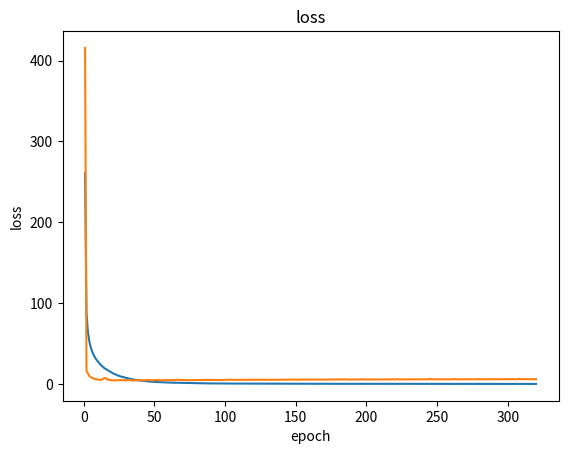
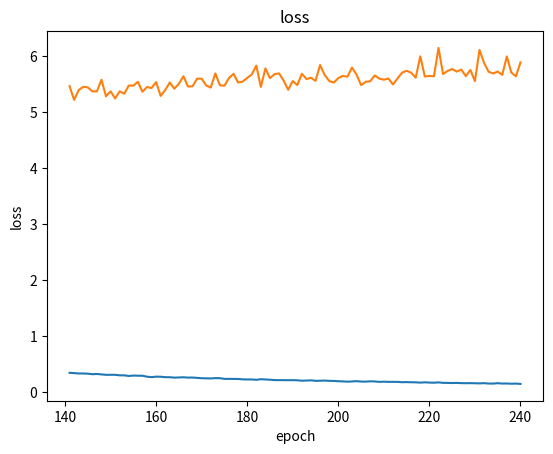
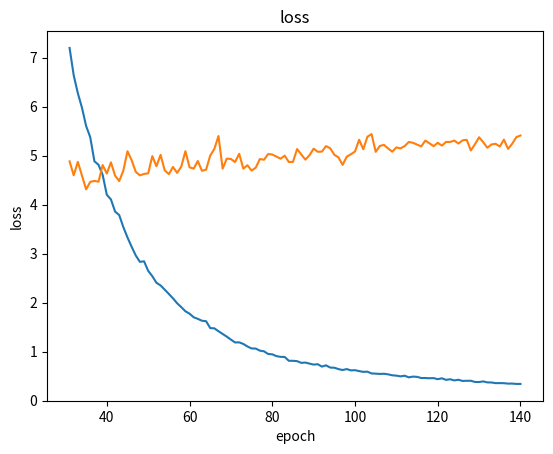
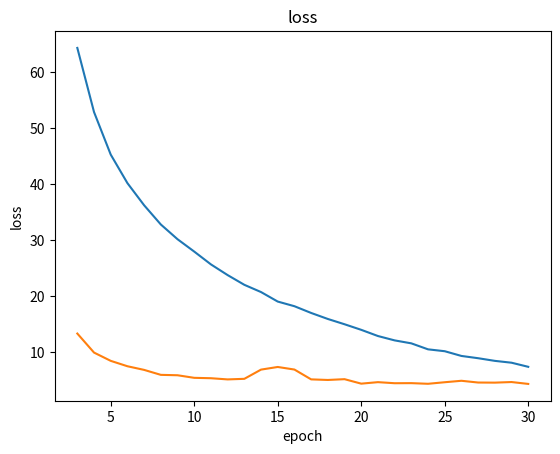
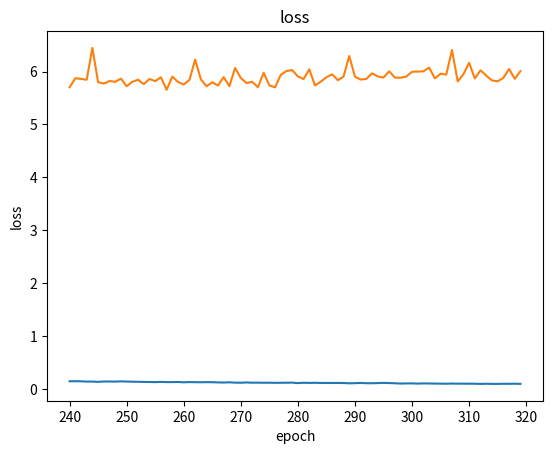

Reproduce these figures in Python, in order.
import matplotlib.pyplot as plt

directory = {'loss_train': [985.2917230427265, 299.2358263358474, 191.80086320638657, 140.05446565896273, 111.70355855487287, 94.3841946925968, 82.41134858410805, 73.80862806085497, 67.04772496689111, 61.937309911474586, 57.5755029078573, 53.81656000064686, 50.53288201149553, 47.93392755789682, 45.51496017212048, 43.366502047516406, 41.423811048967764, 39.70842464920133, 38.05260590999387, 36.61343059036881, 35.295722303912044, 33.9950575819239, 32.789888667175546, 31.581412478117272, 30.689269439782947, 29.733224065275863, 28.572802513022907, 27.89056812704075, 26.86663583945483, 26.11428609653376, 25.320031433016993, 24.716670428868383, 23.92019774892833, 23.18722615437582, 22.704059149255045, 22.050654756603763, 21.437162467394955, 20.90329319756711, 20.273010910023004, 19.77668833860662, 19.281466179469135, 18.87756084126886, 18.293304252263624, 17.870930570934433, 17.351312161888927, 16.96738130337326, 16.618608424963895, 16.217578329960816, 15.76417711051181, 15.355198839504737, 15.00293701380724, 14.684620203392114, 14.344670014630537, 14.084444697538856, 13.619999232934788, 13.428405559243402, 13.151319434982724, 12.710300845559686, 12.516081813751953, 12.042016986408271, 11.842584182391874, 11.530536398408003, 11.323580350610428, 11.099229535873746, 10.839143831719412, 10.602194763661828, 10.395430884498637, 10.190594276733464, 9.960559230559738, 9.650481873861281, 9.479817660176195, 9.25980583805358, 9.123972237284761, 8.866850627789972, 8.653587927663466, 8.476058869273402, 8.21952551099821, 8.109461582324002, 7.9172665422956925, 7.788492548614158, 7.653653580928221, 7.416270408502896, 7.2938029396755155, 7.064478143671295, 7.00945625109307, 6.845479783238261, 6.6942874306987505, 6.523119210076402, 6.38052325785975, 6.293758134692325, 6.153665335805272, 6.05816723110911, 5.923225387203274, 5.817632384569151, 5.6753383307368495, 5.579542853854946, 5.456049636632088, 5.349762066252879, 5.253284751925094, 5.174955718874116, 5.0632294237511815, 4.986262968435767, 4.864967545130639, 4.754863092915912, 4.709188757602533, 4.613817636331078, 4.544178488635225, 4.444487210173975, 4.354921026955708, 4.269415137452597, 4.223146257354529, 4.105210613233794, 4.0378455602767644, 4.0085714357410325, 3.929902388161281, 3.863845453801332, 3.81010237432929, 3.7359674445469864, 3.6420299373494345, 3.5837693229332217, 3.5327339989089523, 3.4685092732906924, 3.3808249887952115, 3.382338698655076, 3.3116405089604086, 3.2387451695321943, 3.196402384681278, 3.167684318184911, 3.1074971748603275, 3.0501933611521963, 3.0034948875691043, 2.95077229673916, 2.9137109633229556, 2.856448593127425, 2.7981982049022918, 2.772955610176723, 2.7282926784610027, 2.6918340716219973, 2.6450977881540894, 2.61042822762829, 2.5780689839266415, 2.5287241627520416, 2.4873932348637027, 2.4488827331078937, 2.428940352954669, 2.379742358789372, 2.354049482361006, 2.318059246732446, 2.292238290734531, 2.2474318820022745, 2.213874629840575, 2.1917511803403613, 2.15949701855061, 2.136492991056002, 2.099847304645664, 2.068953208243329, 2.0474837908914196, 2.0116581262009277, 1.9901837750439881, 1.953630924643221, 1.9437619733653264, 1.9067486085550627, 1.875368727312889, 1.8624814397189766, 1.82825396897897, 1.8125172111322172, 1.7976045750838239, 1.7672775791470485, 1.7396713368361816, 1.7107092002188438, 1.701950958591624, 1.6734134271391667, 1.6644720565673197, 1.6403089713894587, 1.6195941082223726, 1.6048123470227438, 1.5836007701618655, 1.5613602564953908, 1.5515864730987232, 1.5348541734601895, 1.5078167246556404, 1.4918243500651442, 1.4726124189110124, 1.4530292487179395, 1.444375328537717, 1.4274278973825858, 1.4143353827821556, 1.3957392511056241, 1.3777717169868993, 1.367309809098515, 1.3531020901864395, 1.332365373682478, 1.3230170572969655, 1.304604400327662, 1.296654721012601, 1.2877854530761397, 1.267619195135012, 1.2538263273272605, 1.2436607078470843, 1.231748457701542, 1.2153817064190662, 1.1995095762904384, 1.1937003268330955, 1.1773825260697777, 1.1627103593036736, 1.1543556039487157, 1.1416832285613054, 1.1372213412396377, 1.1218391736620106, 1.111446246766718, 1.0970697675438714, 1.0886760449520807, 1.0806373225368588, 1.0631476074249804, 1.0574441555163503, 1.0506813735128162, 1.0415590970951598, 1.0268908125872258, 1.0215223586255888, 1.0111405288143942, 0.9964417993269308, 0.9917676068926085, 0.982863474984697, 0.9764533216239215, 0.9688798144925386, 0.9554748681457568, 0.9525859614714136, 0.9422036649466463, 0.9342256120089587, 0.9249713776753197, 0.9211898256653512, 0.910951318241132, 0.9036409149248357, 0.8946094619532232, 0.8870910458263097, 0.8798574985394225, 0.8776331734870837, 0.8684626263839164, 0.8544238189351745, 0.851064937936826],
             'loss_test': [62.7618425488472, 36.16465141624212, 24.839722845703363, 19.189705781638622, 15.561142463237047, 13.172219481319189, 11.474051757249981, 10.346794437617064, 9.589351676404476, 8.681755921803415, 8.379677147604525, 7.636819550767541, 7.9105529193766415, 6.823496525641531, 6.942788064479828, 6.2501481105573475, 6.24652930162847, 6.536904332228005, 5.7036018637008965, 5.61645717266947, 5.7971229534596205, 5.32209221762605, 5.260685306275263, 5.2303438149392605, 5.171636024489999, 4.821922019356862, 4.819817783311009, 4.848555185366422, 4.692372775403783, 4.779412594740279, 4.605542277684435, 4.488145018462092, 4.584730037953705, 4.407806794741191, 4.418280144338496, 4.4470812261570245, 4.290094130090438, 4.305067385546863, 4.290487049845979, 4.180633462034166, 4.223624014295638, 4.172126030549407, 4.156115734018385, 4.10080843209289, 4.144746293255594, 4.077620740048587, 4.080915507860482, 4.123482490191236, 4.122737305471674, 4.181230156158563, 4.003223717969377, 3.997137110796757, 3.983148153347429, 4.003718306135852, 4.04375805798918, 4.333420555223711, 3.959907994722016, 4.06589141493896, 4.074788171099499, 4.0005606628837995, 3.9869028549292125, 3.8916388568177354, 3.8931242350372486, 3.9222374105011113, 3.9582171756774187, 4.043610964261461, 4.141330851998646, 3.896076096192701, 3.8754544196417555, 4.0066657438874245, 4.065825234196382, 4.007879278389737, 3.992259534599725, 3.9020428762887605, 3.9231961400946602, 3.9565251082822215, 3.9280697738868184, 3.8886481270892546, 3.9024250832444523, 3.889775650080992, 3.9885780663607875, 3.8906631618447136, 3.921041559369769, 3.921076892525889, 3.888548176299082, 3.8856128344486933, 4.00486255082069, 3.983329285256332, 4.002590533636976, 4.224687339039519, 3.9521498288668226, 3.9878906628873665, 3.9530924524297006, 4.03009425336495, 3.9120110515505075, 3.928687629158958, 3.9713294731918722, 3.9616972777293995, 3.9639862066251226, 4.3146789373713546, 3.983998028401402, 4.01065599519643, 3.982912593128276, 3.909458412177628, 3.9928666538762627, 4.191705067423754, 3.9974458285141736, 4.012513820845925, 3.984821794081654, 3.9756708306085784, 4.162150312549784, 3.9847484502533916, 4.136139870206534, 4.168585903971689, 4.0462218867614865, 4.063138043544313, 4.049602366969339, 4.050148939568317, 4.13497613529762, 4.1533622766437475, 4.077581464785908, 4.069838598763454, 4.138727839555941, 4.127622856816743, 4.071087863558205, 4.1376066411176, 4.1297673007138656, 4.095687073015142, 4.293381513398344, 4.193132973174215, 4.26770305383252, 4.282983118493576, 4.178935065487167, 4.115487568051321, 4.105478584075172, 4.144718667470443, 4.144515711610438, 4.231506122807332, 4.198031257052207, 4.147110728255939, 4.193734764150577, 4.495432630043069, 4.191873490199214, 4.2490881449048175, 4.180940859689144, 4.190295464992232, 4.20480522964499, 4.179306124373397, 4.277029870805563, 4.22995656529929, 4.243486856958043, 4.20285028629587, 4.272120724534034, 4.218281594838118, 4.253640408242063, 4.278636676463066, 4.24622167527923, 4.24897401652197, 4.276884712144238, 4.295718186200247, 4.257865011220929, 4.249601324139803, 4.257068211987644, 4.237808436897467, 4.3115461129555115, 4.313122196926997, 4.316525130685477, 4.392247103533009, 4.327686794404144, 4.312778937310213, 4.33225335599127, 4.380848835811776, 4.29995351171965, 4.323229185065429, 4.380781241306977, 4.428789953533851, 4.375425256450399, 4.385586904445518, 4.367085514437349, 4.388359241023863, 4.361292249493999, 4.393234509265312, 4.427401998453206, 4.378028776220162, 4.6929750385534135, 4.3698141625354765, 4.58813975755038, 4.415040442931058, 4.373163197778922, 4.426357346896111, 4.416599324023082, 4.478235835860687, 4.470848438912071, 4.39820036083529, 4.400425836796785, 4.517378694745275, 4.440825347628561, 4.4910448964838, 4.420827133610146, 4.441959963889531, 4.499635736712662, 4.539211779846937, 4.48421206320927, 4.447594821358507, 4.477399703059291, 4.432720850210899, 4.454972574645581, 4.499739515887086, 4.480957093579491, 4.458450762007487, 4.483549451608269, 4.5119705436609365, 4.710307725748862, 4.572287266611966, 4.528556139233842, 4.573578492363595, 4.53309293872735, 4.50832459133926, 4.666402430364542, 4.546019285027796, 4.519155954876624, 4.561663547887292, 4.503821472757409, 4.487783902859519, 4.529263966483995, 4.561451242952899, 4.546071098797256, 4.535919307843869, 4.590565915019397, 4.553889526265266, 4.558718522703202, 4.559454166970681, 4.591664860683522, 4.607296175862757, 4.570870703293622, 4.597941906833512, 4.58479965004517, 4.603261484824543, 4.603006284433832, 4.5927524624257785]}
directory = {'loss_train': [261.01139571890235, 88.21535268146545, 64.36160527262837, 52.914097380125895, 45.319942684378475, 40.22307045455091, 36.272236845688894, 32.84125519276131, 30.211410292540677, 28.00396445649676, 25.71713214981719, 23.807280585228, 22.072278809093405, 20.77802158286795, 19.081833033647854, 18.25108995466144, 17.04847259365488, 15.975038564065471, 15.03099812491564, 14.035351458645891, 12.929939713721978, 12.1504757458315, 11.621087124207406, 10.552838642324787, 10.217216837452725, 9.372927648757468, 8.968505579076009, 8.495087284536567, 8.16477304144064, 7.43241926770861, 7.197323862630583, 6.638678872375749, 6.272471573407529, 5.975810340169119, 5.604394986625266, 5.374245891835017, 4.885424761429022, 4.811686006192758, 4.605406114931611, 4.200860908793402, 4.10582704776607, 3.858972686528432, 3.7858360823302064, 3.539776615878509, 3.3291995800136647, 3.140105500129721, 2.9617333198839333, 2.831659205039614, 2.8432782043528277, 2.648994150135877, 2.5393707247112616, 2.4045067509396176, 2.3505473953846376, 2.2645781321098184, 2.177078722503211, 2.0865808454291255, 1.9871370373621176, 1.9078492362605175, 1.8237838730547082, 1.7745585506436328, 1.7012433435193088, 1.6686638590635994, 1.6296700621351192, 1.6207407947713364, 1.480458711128449, 1.474872164349108, 1.4159373436841634, 1.3606277527405837, 1.3058457535207708, 1.245376824334926, 1.1869523752411624, 1.1892676254701655, 1.1563902812604283, 1.1046947163467848, 1.0645124971183577, 1.0624559841580776, 1.0199223329946108, 1.0063377312308148, 0.9516180823093237, 0.9448844583621394, 0.9080950969359947, 0.8931946848623511, 0.8910107031472307, 0.8128706095453708, 0.812583753862782, 0.8054802451256364, 0.7707393916962246, 0.7767429073526273, 0.7556402762493235, 0.7351469895502305, 0.7428286701206162, 0.6941097483436351, 0.7202420807616363, 0.6747966211141829, 0.6711559495918209, 0.6437214986342497, 0.6244404698145445, 0.6435513865269513, 0.6175448963410872, 0.6211378598513875, 0.6027240173818882, 0.58653194626595, 0.5911772965073396, 0.5544276607337224, 0.5507447965028405, 0.544373735748195, 0.5483448217379419, 0.5362670849237929, 0.5168245497725366, 0.5099431366973022, 0.4950883056095563, 0.5084301071185564, 0.4749183394424108, 0.4902156122861925, 0.4852028316986434, 0.4614386411089981, 0.46127571077204266, 0.45654161211001565, 0.45927507610099383, 0.4375401026079544, 0.4557556784244525, 0.423634349994245, 0.43618002594485006, 0.4121811059449101, 0.425951446797626, 0.40125120776281165, 0.40515869087334977, 0.40497483272861245, 0.38082137643914393, 0.3791540274455656, 0.3924782746726123, 0.3717571297613631, 0.37040540881434936, 0.35667270119904515, 0.35770548852087813, 0.3559143886014624, 0.34718695206345274, 0.34805658159734776, 0.34086830139290214, 0.3408655459857073, 0.34268336969626034, 0.33698359387415167, 0.3305083461140157, 0.33030025190646484, 0.32729031626860206, 0.31807494608142406, 0.3213782036916655, 0.3142089294383368, 0.3064473972696078, 0.30713548246717437, 0.30707511080618133, 0.2975185468599193, 0.29745491343982167, 0.28591130580446134, 0.29335922941464787, 0.290742225470467, 0.2900583802286292, 0.27296700608664537, 0.2654104374837516, 0.2740773851658105, 0.27217992796352064, 0.2645935943776294, 0.26359647127878816, 0.2565509979670537, 0.25950475318120425, 0.2629106276982043, 0.2571575856154027, 0.2579401741512015, 0.2519561562075978, 0.24547822962313148, 0.24360702909058318, 0.24218498547907075, 0.24747071439071533, 0.24642569866392705, 0.23404185339973083, 0.2340380907414783, 0.23310515756884342, 0.2329307746571203, 0.22526959011770487, 0.2238004220834, 0.22374270352381131, 0.21766715868528763, 0.2279878058900522, 0.22347411071586976, 0.21876230915165706, 0.21253337737681477, 0.2114425059317, 0.2116770168271387, 0.21048764275678877, 0.2110612658326545, 0.20903871570180854, 0.20158572042828382, 0.20414885146237793, 0.20771810585603134, 0.19926434503906876, 0.2002388151738046, 0.20371892949280834, 0.19901425006014506, 0.19724506954298704, 0.19235282667756337, 0.18890955002962073, 0.18432436512561878, 0.1880960142738104, 0.1933354374819487, 0.18621759601410304, 0.18463060137503362, 0.19026637292120085, 0.18857151974270892, 0.1804144656186395, 0.1840936099405326, 0.1806077566695592, 0.181071666916921, 0.18075236406900785, 0.17434881266336788, 0.17679779827278708, 0.17380218827872795, 0.17259053240671562, 0.16696326401415718, 0.17262809047036853, 0.1679912689932621, 0.1657958165029072, 0.1710020423986407, 0.16324471712891864, 0.1618636072649906, 0.16020973901210311, 0.16182689160103791, 0.15797855758324886, 0.1567309935314256, 0.15799259500204244, 0.15573447921195793, 0.15361231342978954, 0.1572880104330352, 0.1505204378932774, 0.15001558524987502, 0.15711683643127117, 0.15033516134488423, 0.15149355859188063, 0.14755959359956705, 0.14971859490560746, 0.14387904564893006, 0.14781312040912553, 0.1485445224001296, 0.1474214578346107, 0.1411062855934233, 0.1419688025753203, 0.136411796564623, 0.14361515359621535, 0.1434368330268967, 0.14115058794217816, 0.14618263625249028, 0.14218498359622345, 0.13936503599228445, 0.13764851091292485, 0.13559869499680133, 0.1342839313967943, 0.1313479606708654, 0.13578216796128117, 0.1320893826035956, 0.1317187893518792, 0.13419552601146734, 0.12787934596968853, 0.13234804268560652, 0.130218344065554, 0.12928451587310974, 0.130736038523537, 0.12998558097783075, 0.12604963508186984, 0.12354635992357998, 0.12818923013929862, 0.12138719232319772, 0.12032561764644356, 0.12499183482674425, 0.12044121762153281, 0.1214997270836875, 0.11990423823397123, 0.1200185295749776, 0.11799113277643869, 0.11939722387501206, 0.12035775885736655, 0.12222186902630483, 0.11242377190347952, 0.1194728441291204, 0.11678002461900405, 0.11866571713408547, 0.11521075343799225, 0.11597491322115161, 0.11518687697619612, 0.1158927429854657, 0.11434058371830247, 0.10912716001803346, 0.11190958548341712, 0.11552699257902077, 0.11130096958785174, 0.11046019873401747, 0.11363000898205655, 0.11727296846092372, 0.11366605652972339, 0.11020571678581348, 0.10432795284785357, 0.10700616916932404, 0.10785231609450108, 0.10362003016848575, 0.10712956934077056, 0.10590369485136364, 0.10412591218113221, 0.1030209633223933, 0.10115231487856136, 0.10455846023988613, 0.10242528220595659, 0.10199070292537726, 0.10131404447355408, 0.10128558922195907, 0.09753561329725358, 0.10060674268601133, 0.09831939536243794, 0.09781811336605983, 0.10035819813120384, 0.09931721211268041, 0.10166624895020959, 0.09820887630093011],
 'loss_test': [415.67228507995605, 16.634983921423554, 13.371824983507395, 9.974427073262632, 8.49756375933066, 7.534636675613001, 6.88348001241684, 5.997345697134733, 5.926578957005404, 5.466711297049187, 5.3968027484370396, 5.184580687782727, 5.287760924838949, 6.933962690876797, 7.404233681270853, 6.944518331205472, 5.190892713901121, 5.084394989011344, 5.226339240674861, 4.42708128481172, 4.694076025625691, 4.503544094186509, 4.518235441704746, 4.401942634518491, 4.68051080283476, 4.939514263474848, 4.626985053939279, 4.608043207466835, 4.715266502127633, 4.37879807461286, 4.881931580443052, 4.598322838923195, 4.872047078970354, 4.591284856855054, 4.311352840759355, 4.465017113863723, 4.483280879634549, 4.467678426277416, 4.806772200521664, 4.634422463626834, 4.861722411878873, 4.591967851883965, 4.480173608382756, 4.695242725079879, 5.089224857217687, 4.906816872135096, 4.668076751157059, 4.596588037022229, 4.625768622478063, 4.638122113483405, 4.989983837000182, 4.7834384979905735, 5.015400791817228, 4.699351798823045, 4.621217637042719, 4.7687808922928525, 4.647750360187274, 4.774475623860781, 5.090628515066783, 4.760782825291244, 4.734230325615499, 4.889452083101787, 4.689553318123217, 4.713117079091717, 4.999942759340229, 5.137219791071402, 5.399256252679152, 4.733630015187373, 4.938383197602889, 4.931142167919461, 4.8680899295759446, 5.036725558921717, 4.733744249302617, 4.802785858739298, 4.694086514832634, 4.753898813534761, 4.929841108747496, 4.915524437419663, 5.031055611754709, 5.022743229451407, 4.98047956051596, 4.936508909926488, 4.998495758277386, 4.869555979379584, 4.871127475676076, 5.133695103648279, 5.023827231103496, 4.917310156922213, 5.007152682775086, 5.142070350503673, 5.077900763961225, 5.081946722208613, 5.193949494019762, 5.150173211734, 5.016838015730627, 4.964398239006641, 4.809963612098272, 4.977760450041842, 5.026871200725509, 5.084342061664984, 5.323582256782174, 5.1295050337391785, 5.3850762750325885, 5.4387760510981025, 5.076637601967377, 5.196629730751738, 5.218880022331746, 5.146361740991779, 5.079851595008904, 5.167336950730714, 5.147072177716382, 5.1934591913723125, 5.277909402714272, 5.2616686839382965, 5.224570264688737, 5.1871676130685955, 5.3064277510176225, 5.251127266779804, 5.192659475037772, 5.261341396462285, 5.203947654637432, 5.27826009906812, 5.278027019513502, 5.306886618465796, 5.246107547878125, 5.31146714683473, 5.322207204624647, 5.104452273040351, 5.232959528655556, 5.374081036212829, 5.272358463598266, 5.160347180088593, 5.227649704202122, 5.240691189394056, 5.184839021663265, 5.326027434087337, 5.137682441776633, 5.242419795838714, 5.3765443943562445, 5.410163761201943, 5.469912657952591, 5.222999950434769, 5.399364908474581, 5.457629410296249, 5.447077556844306, 5.376692561292202, 5.375671738631809, 5.584038935489048, 5.287896014970215, 5.378099352759733, 5.249788088061791, 5.376793440850463, 5.333895508593969, 5.480457962362152, 5.4787391616530385, 5.547329518229162, 5.369814234145451, 5.454388237483556, 5.436360001501271, 5.541513327501889, 5.294462427724511, 5.400691269290746, 5.534676802152717, 5.423700212780432, 5.51217880279637, 5.6469850022401715, 5.463975198286789, 5.466559376364216, 5.6053782147432685, 5.602192470289083, 5.481192201149156, 5.443920619230312, 5.69821102010701, 5.4851939744021365, 5.477194452317121, 5.615135111489536, 5.689731513655261, 5.5349506383463165, 5.550718592865621, 5.617237215451496, 5.678642610884026, 5.837074456984055, 5.455040161428542, 5.787461991064674, 5.611478543624571, 5.684403774974726, 5.697539453703939, 5.567351234462876, 5.404612617465773, 5.5610972494530415, 5.489094879121922, 5.690671007879928, 5.597475080848653, 5.618719493311573, 5.564073189926262, 5.847775375302945, 5.670464398737977, 5.562118199815586, 5.533074524258609, 5.613461691860266, 5.653220293351296, 5.638199402025606, 5.801321965925013, 5.6766904329927, 5.487818463122011, 5.547746398797699, 5.5559407802446685, 5.6606857712763485, 5.604865520725184, 5.584600968209826, 5.605250093031373, 5.499381207626811, 5.606661492779494, 5.710559267240626, 5.744297900169357, 5.709976011816821, 5.621683111613834, 6.002876201040294, 5.641650828281854, 5.652680211949502, 5.645087393788799, 6.15324911689504, 5.686451060880728, 5.741923950016826, 5.776003620681934, 5.729270776647354, 5.765953935055666, 5.649824411809206, 5.759319800573053, 5.559604528147503, 6.118479384486363, 5.885774417268294, 5.727056204758128, 5.696445485539243, 5.730467250054488, 5.670637371577868, 6.001438913054585, 5.711243401954107, 5.646075158531289, 5.895013254860146, 5.702805096844713, 5.873278694158671, 5.863474375864598, 5.845377306491116, 6.446905743526543, 5.798475361417786, 5.771861837748816, 5.821538806436479, 5.805929717319941, 5.866717327658989, 5.723043513373796, 5.807128463021968, 5.846653853046263, 5.761898820134718, 5.860186748731383, 5.819525427081999, 5.892403013330295, 5.655207306235411, 5.904640758154528, 5.803479724101862, 5.756485620718593, 5.842066448337505, 6.226839399620985, 5.854680637165927, 5.721188817504071, 5.798114721523689, 5.736265283113454, 5.895676947830907, 5.722033740104505, 6.069426123952212, 5.879501381118345, 5.782525887929353, 5.807216747727125, 5.702998475706636, 5.977833361699425, 5.7394072696336025, 5.701422039134627, 5.937539947178379, 6.011451048304252, 6.0278334871889285, 5.908635886910417, 5.859064336341362, 6.041946285018696, 5.738469135949231, 5.808145412661915, 5.892742849066735, 5.948375550584757, 5.836196829470133, 5.906524640246573, 6.294540441642539, 5.903542358766373, 5.848594373833407, 5.861513072764296, 5.967246878090123, 5.907239825162378, 5.887584099021751, 6.004024803570758, 5.886715278194856, 5.883980485923075, 5.905327350752827, 5.995860871379506, 6.000187212119499, 6.005037999740807, 6.075025927610852, 5.872710150060186, 5.959354147697923, 5.943020525478985, 6.409365027849532, 5.813645230572661, 5.948054729846945, 6.166019371525522, 5.868138282587836, 6.023684705721848, 5.923819737512529, 5.833182758958969, 5.8155644990962685, 5.881347159583811, 6.048028853191454, 5.863594522627039, 6.009325108519079]}

print(len(directory["loss_train"]))
figure = plt.figure()
plt.title("loss")
plt.xlabel("epoch")
plt.ylabel("loss")

plt.plot([i for i in range(1, 321)], directory['loss_train'])
plt.plot([i for i in range(1, 321)], directory["loss_test"])

plt.figure()
plt.title("loss")
plt.xlabel("epoch")
plt.ylabel("loss")

plt.plot([i for i in range(141, 241)], directory['loss_train'][140:240])
plt.plot([i for i in range(141, 241)], directory["loss_test"][140:240])

plt.figure()
plt.title("loss")
plt.xlabel("epoch")
plt.ylabel("loss")

plt.plot([i for i in range(31, 141)], directory['loss_train'][30:140])
plt.plot([i for i in range(31, 141)], directory["loss_test"][30:140])

plt.figure()
plt.title("loss")
plt.xlabel("epoch")
plt.ylabel("loss")

plt.plot([i for i in range(3, 31)], directory['loss_train'][2: 30])
plt.plot([i for i in range(3, 31)], directory["loss_test"][2: 30])

plt.figure()
plt.title("loss")
plt.xlabel("epoch")
plt.ylabel("loss")

plt.plot([i for i in range(240, 320)], directory['loss_train'][240:])
plt.plot([i for i in range(240, 320)], directory["loss_test"][240:])

plt.show()

